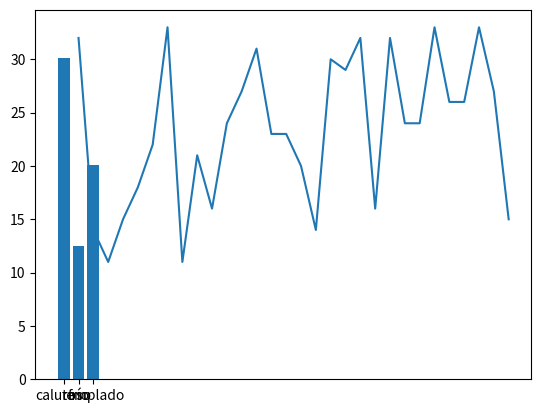

Generate this figure with matplotlib:
import numpy as np
import pandas as pd
import matplotlib.pyplot as plt

#1.
temperaturas = np.random.randint(10, 35, 30)
print("Temperaturas")
print(temperaturas)

print("================================")

#2.
df = pd.DataFrame(
    {
        "dia": [1, 2, 3, 4, 5, 6, 7, 8, 9, 10, 11, 12, 13, 14, 15, 16, 17, 18, 19, 20, 21, 22, 23, 24, 25, 26, 27, 28, 29, 30],
        "temperatura": temperaturas
    }
)
print("Dia / Temperatura")
print(df.set_index("dia"))

print("================================")
#3
df["tipo_dia"] = df["temperatura"].apply(lambda x: "frío" if x < 15 else "templado" if 15 <= x <= 25 else "caluroso")
print("Tipo de dia")
print(df.set_index("dia"))

print("================================")
#4
# Agrupamos por 'tipo_dia', seleccionamos la columna 'temperatura' y calculamos la media
media = df.groupby("tipo_dia")["temperatura"].mean()
print(f"Media de temperaturas por tipo de dia: {media}")

print("================================")
#5. 
plt.plot(df['dia'], df['temperatura'])
plt.show()

#Agrupamos por tipo de dia y calculamos la media de cada uno (frio, templado y caluroso)
datos_agrupados = df.groupby('tipo_dia')['temperatura'].mean()

#datos_agrupados.index --> caluroso, frío, templado
#datos_agrupados.values --> media de caluroso, frío, templado
plt.bar(datos_agrupados.index, datos_agrupados.values)
plt.show()